Image classification data set "datasets" (thiroong/smart-closet on GitHub). Class labels (18): 0_coat, 1_padding, 2_shortsleeve, 3_longsleeve, 4_shirt, 5_pants, 6_dress, bluejeans, coat, knit, longpants, longtshirt, padding, shirt, shortT, shorts, skirt, socks.

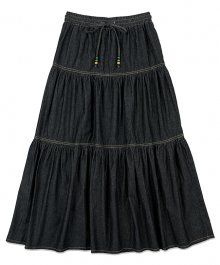
Label: skirt

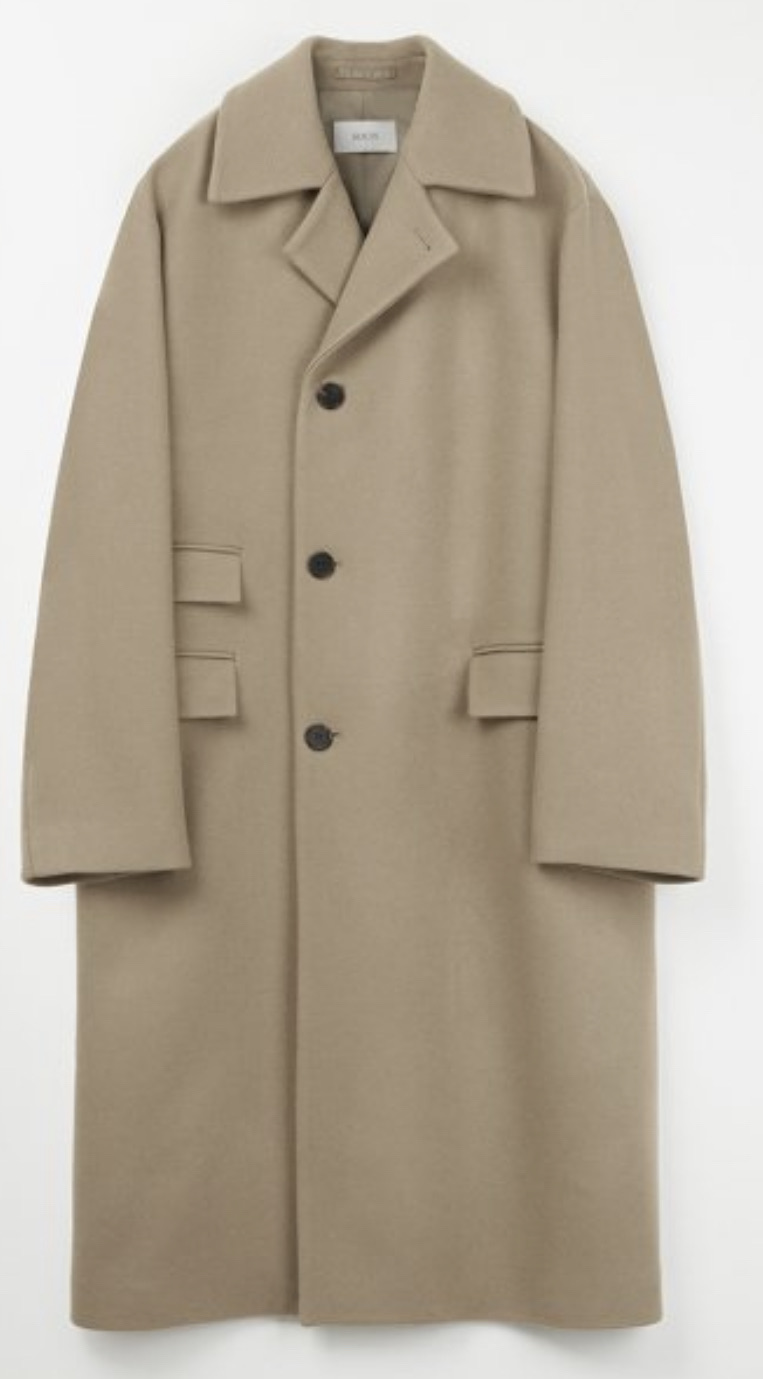
Label: 0_coat

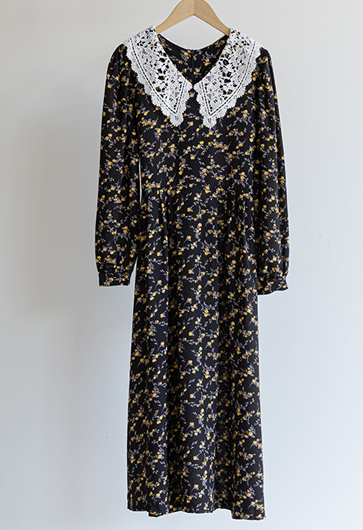
Label: 6_dress

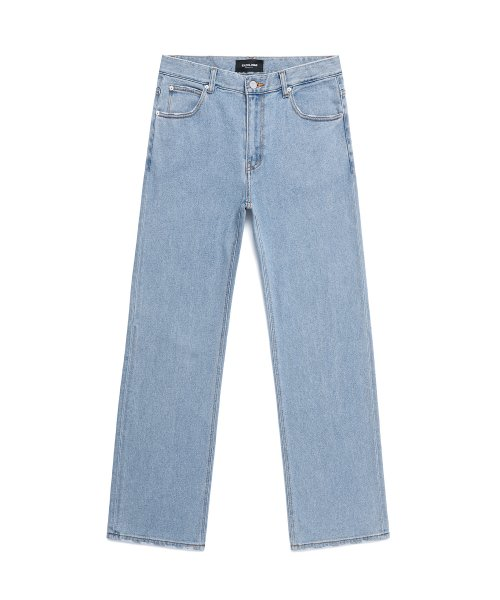
Label: bluejeans

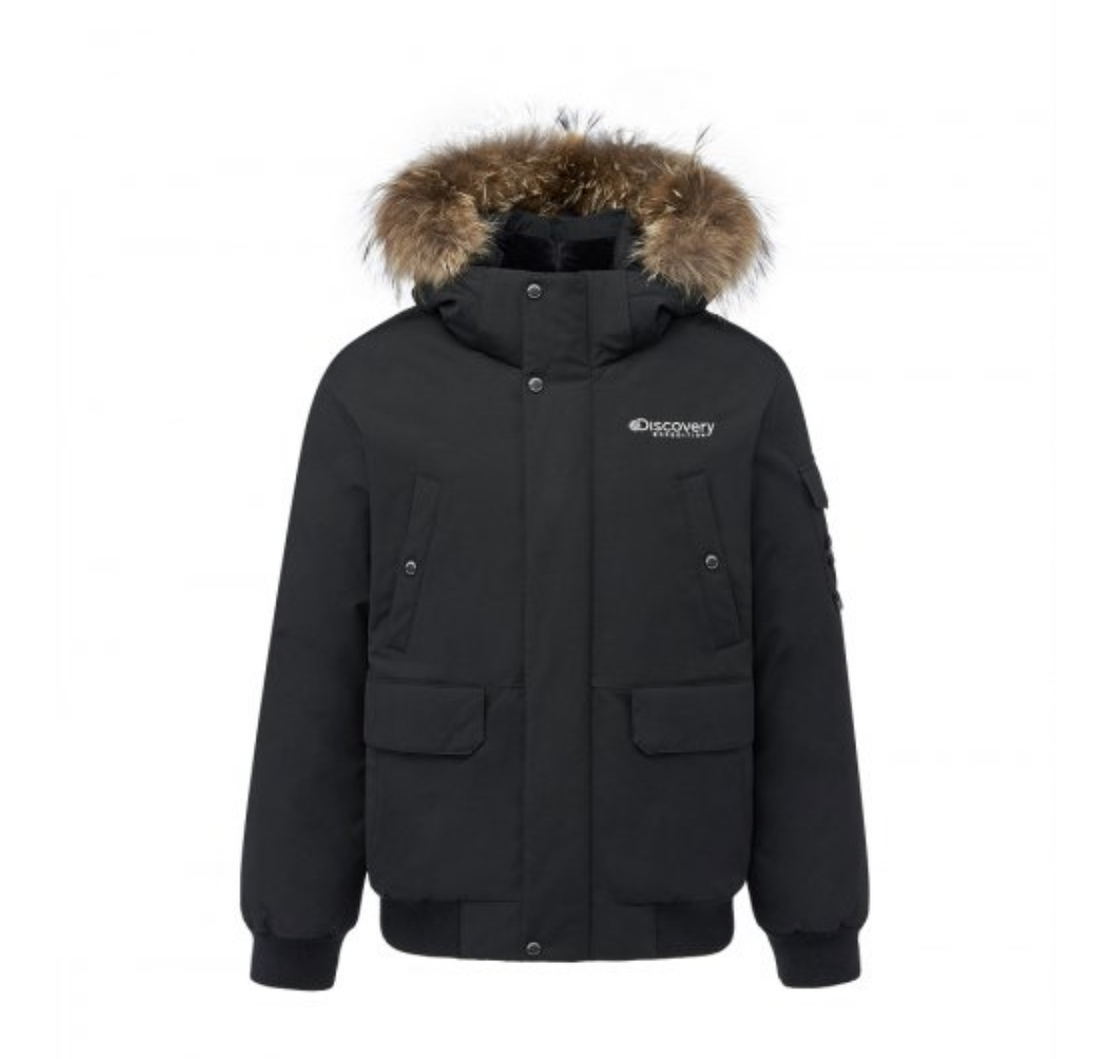
Label: 1_padding

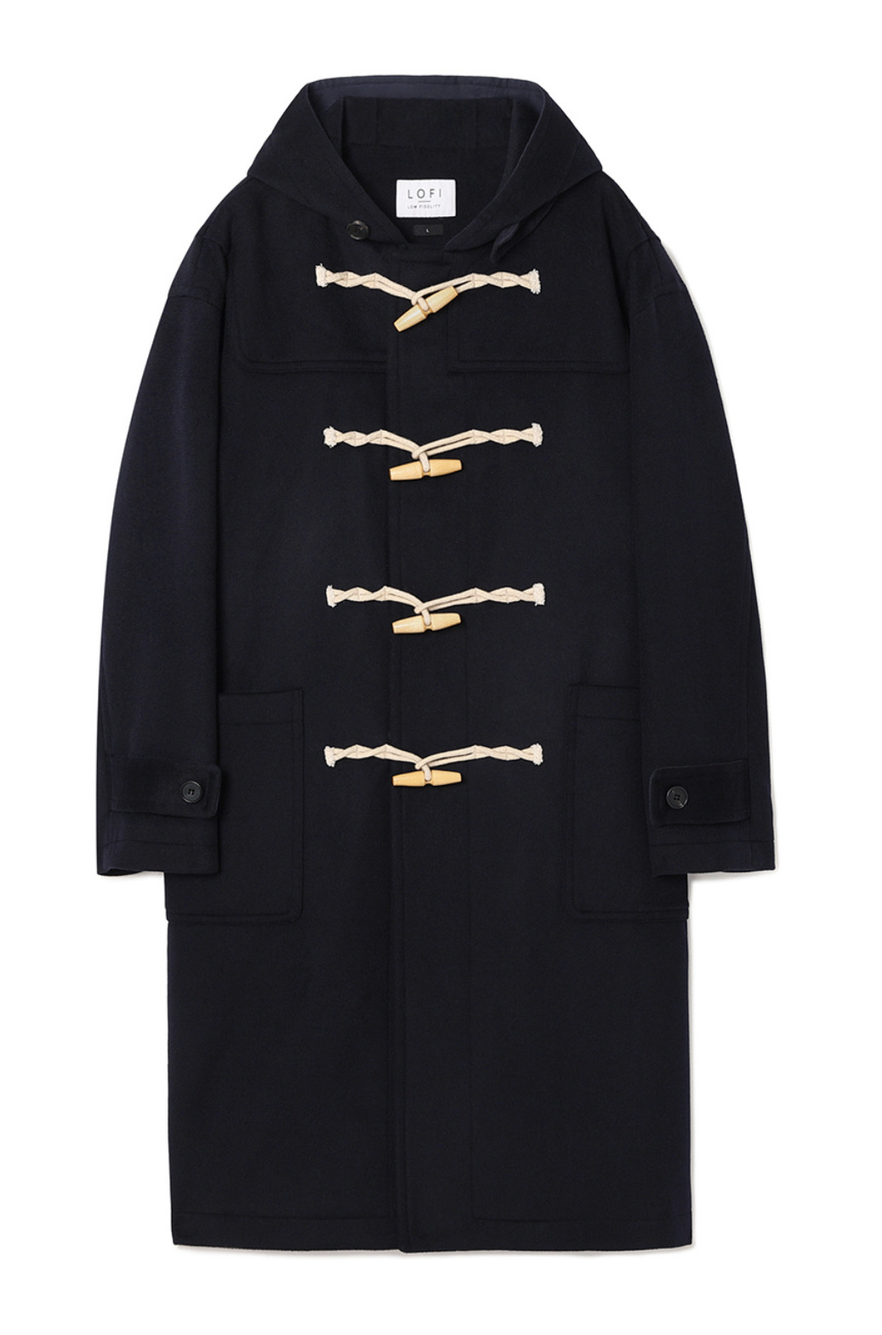
Label: 0_coat
